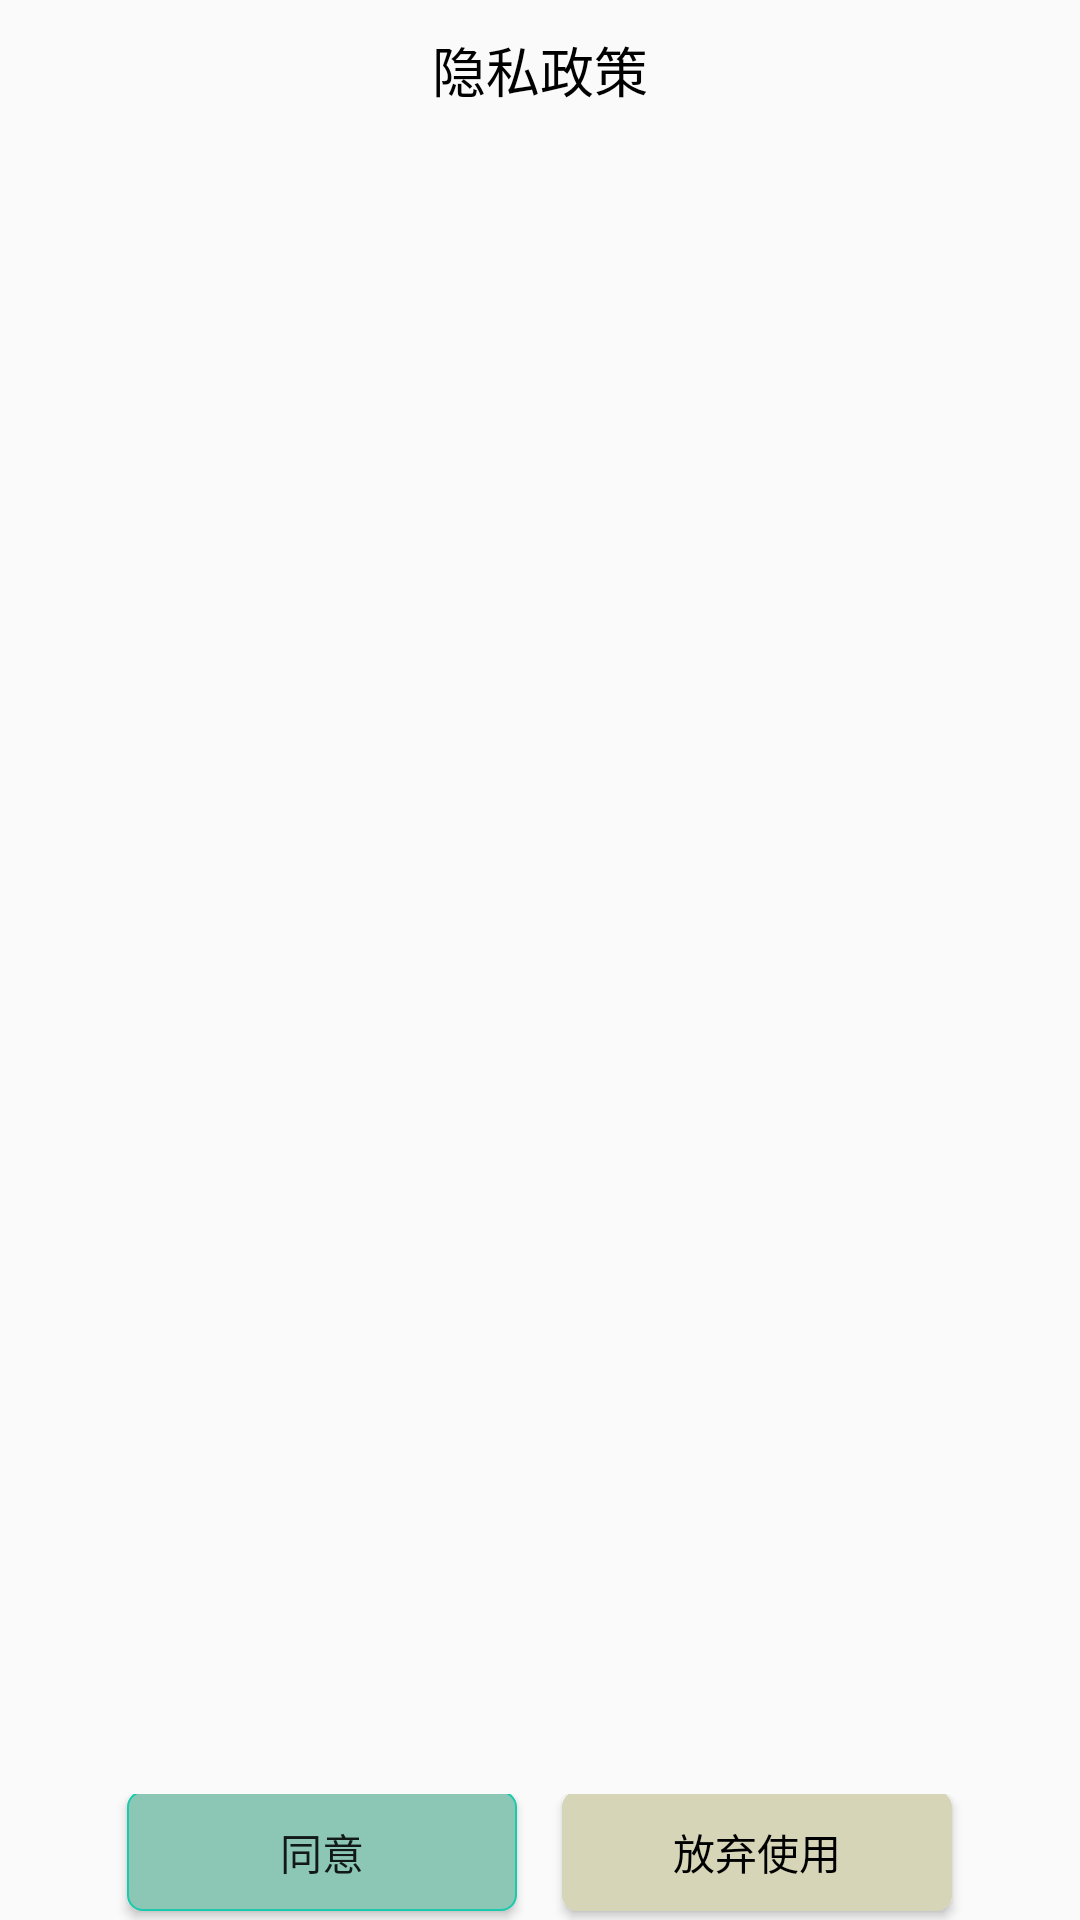

Reconstruct the res/layout file that produces this screen, plus the resources it refers to.
<!-- AndroidManifest.xml: application theme Theme.AppCompat.Light.NoActionBar -->
<!-- res/layout/dialog_privacy_show.xml -->
<?xml version="1.0" encoding="utf-8"?>
<LinearLayout xmlns:android="http://schemas.android.com/apk/res/android"
    xmlns:tools="http://schemas.android.com/tools"
    android:layout_width="match_parent"
    android:layout_height="match_parent"
    android:background="@drawable/radius_dialog"
    android:orientation="vertical">

    <RelativeLayout
        android:layout_width="match_parent"
        android:layout_height="match_parent">

        <LinearLayout
            android:layout_width="match_parent"
            android:layout_height="match_parent"
            android:layout_above="@+id/ll_btn_bottom"
            android:layout_marginBottom="15dp"
            android:gravity="center"
            android:orientation="vertical">

            <TextView
                android:id="@+id/tv_title"
                android:layout_width="wrap_content"
                android:layout_height="wrap_content"
                android:layout_marginTop="10dp"
                android:layout_marginBottom="10dp"
                android:text="隐私政策"
                android:textColor="#000000"
                android:textSize="18sp" />

            <ScrollView
                android:layout_width="match_parent"
                android:layout_height="match_parent"
                android:layout_marginLeft="5dp"
                android:layout_marginRight="5dp"
                android:fadingEdgeLength="50dp"
                android:requiresFadingEdge="horizontal">

                <TextView
                    android:id="@+id/tv_content"
                    android:layout_width="match_parent"
                    android:layout_height="match_parent"
                    android:layout_marginTop="10dp"
                    android:singleLine="false"
                    android:text=""
                    android:textColor="#000000" />
            </ScrollView>
        </LinearLayout>

        <LinearLayout
            android:id="@+id/ll_btn_bottom"
            android:layout_width="match_parent"
            android:layout_height="wrap_content"
            android:layout_alignParentBottom="true"
            android:gravity="center"
                        >
            <android.widget.Button
                android:id="@+id/btn_agree"
                android:layout_width="130dp"
                android:layout_height="40dp"
                android:layout_marginBottom="2dp"
                android:layout_marginRight="15dp"
                android:text="同意"
                android:onClick="onClickAgree"
                android:background="@drawable/bt_selector" />
            <android.widget.Button
                android:id="@+id/btn_disagree"
                android:layout_width="130dp"
                android:layout_marginBottom="2dp"
                android:layout_height="40dp"
                android:text="放弃使用"
                android:onClick="onClickDisagree"
                android:background="@drawable/bt_selector"
                android:backgroundTint="@color/greyD6D5B7"
                android:textColor="#000000"
               style="@style/circleBtn"/>

        </LinearLayout>
    </RelativeLayout>
</LinearLayout>
<!-- resources referenced by this layout -->
<resources>
  <color name="greyD6D5B7">#D6D5B7</color>
  <!-- drawable bt_selector (drawable) -->
  <?xml version="1.0" encoding="utf-8"?>
  <selector xmlns:android="http://schemas.android.com/apk/res/android">
      <item  android:state_pressed="false"  >   
          <shape >
              <stroke  android:width="0.8dp" android:color="@color/green19CAAD" /> 
              <solid   android:color="@color/green8CC7B5" /> 
              <corners android:radius="5dip" /> 
              <padding android:bottom="10dp"
                  android:left="10dp"
                  android:right="10dp"
                  android:top="10dp" />
          </shape>
      </item>
  
      <item  android:state_pressed="true"  >  
          <shape >
              <stroke  android:width="0.8dp" android:color="@color/greyD6D5B7" /> 
              <solid   android:color="@color/green8CC7B5" /> 
              <corners android:radius="5dip" /> 
              <padding android:bottom="10dp"
                  android:left="10dp"
                  android:right="10dp"
                  android:top="10dp" />
          </shape>
      </item>
  </selector>
  <style name="circleBtn">
          <item name="cornerFamily">rounded</item>
          <item name="cornerSize">200dp</item>
          
      </style>
  <color name="green19CAAD">#19CAAD</color>
  <color name="green8CC7B5">#8CC7B5</color>
</resources>
